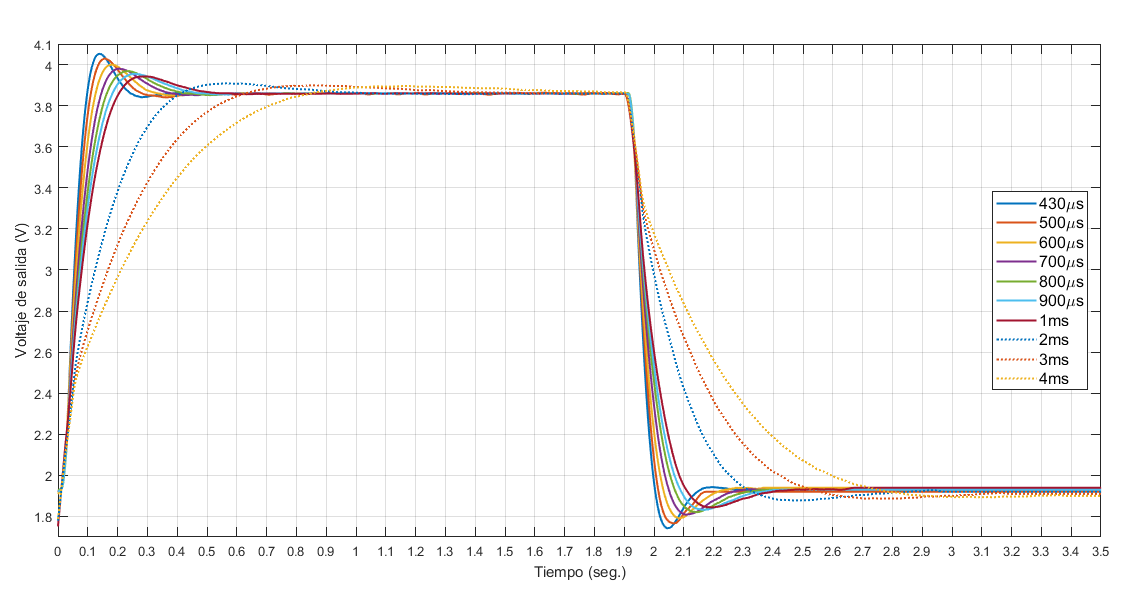

The table this chart was drawn from, first rows:
-1.14E+00, 1.93E+00, 1.93E+00, 1.93E+00, 1.94E+00, 1.94E+00, 1.94E+00, 1.92E+00, 1.93E+00, 1.93E+00, 1.92E+00, 
-1.14E+00, 1.93E+00, 1.93E+00, 1.93E+00, 1.93E+00, 1.93E+00, 1.92E+00, 1.92E+00, 1.92E+00, 1.92E+00, 1.91E+00, 
-1.14E+00, 1.93E+00, 1.93E+00, 1.93E+00, 1.93E+00, 1.93E+00, 1.92E+00, 1.93E+00, 1.92E+00, 1.92E+00, 1.90E+00, 
-1.13E+00, 1.93E+00, 1.93E+00, 1.93E+00, 1.92E+00, 1.93E+00, 1.93E+00, 1.93E+00, 1.93E+00, 1.93E+00, 1.91E+00, 
-1.13E+00, 1.93E+00, 1.93E+00, 1.93E+00, 1.93E+00, 1.93E+00, 1.93E+00, 1.92E+00, 1.92E+00, 1.92E+00, 1.92E+00, 
-1.13E+00, 1.93E+00, 1.93E+00, 1.93E+00, 1.93E+00, 1.93E+00, 1.93E+00, 1.92E+00, 1.92E+00, 1.92E+00, 1.92E+00, 
-1.13E+00, 1.93E+00, 1.93E+00, 1.93E+00, 1.93E+00, 1.93E+00, 1.93E+00, 1.92E+00, 1.92E+00, 1.92E+00, 1.91E+00, 
-1.12E+00, 1.92E+00, 1.93E+00, 1.93E+00, 1.93E+00, 1.93E+00, 1.93E+00, 1.92E+00, 1.92E+00, 1.91E+00, 1.92E+00, 
-1.12E+00, 1.93E+00, 1.93E+00, 1.93E+00, 1.93E+00, 1.93E+00, 1.93E+00, 1.92E+00, 1.92E+00, 1.93E+00, 1.92E+00, 
-1.12E+00, 1.93E+00, 1.93E+00, 1.95E+00, 1.93E+00, 1.93E+00, 1.93E+00, 1.92E+00, 1.93E+00, 1.93E+00, 1.93E+00, 
-1.12E+00, 2.01E+00, 2.02E+00, 2.07E+00, 2.00E+00, 1.97E+00, 1.99E+00, 2.03E+00, 1.95E+00, 1.97E+00, 2.02E+00, 
-1.11E+00, 2.12E+00, 2.13E+00, 2.17E+00, 2.11E+00, 2.08E+00, 2.10E+00, 2.13E+00, 2.07E+00, 2.08E+00, 2.12E+00, 
-1.11E+00, 2.22E+00, 2.23E+00, 2.26E+00, 2.19E+00, 2.16E+00, 2.19E+00, 2.22E+00, 2.17E+00, 2.18E+00, 2.21E+00, 
-1.11E+00, 2.32E+00, 2.32E+00, 2.33E+00, 2.29E+00, 2.26E+00, 2.28E+00, 2.28E+00, 2.24E+00, 2.25E+00, 2.27E+00, 
-1.11E+00, 2.42E+00, 2.40E+00, 2.41E+00, 2.36E+00, 2.33E+00, 2.34E+00, 2.35E+00, 2.30E+00, 2.30E+00, 2.32E+00, 
-1.10E+00, 2.51E+00, 2.48E+00, 2.48E+00, 2.42E+00, 2.39E+00, 2.40E+00, 2.41E+00, 2.34E+00, 2.34E+00, 2.34E+00, 
-1.10E+00, 2.59E+00, 2.57E+00, 2.55E+00, 2.49E+00, 2.45E+00, 2.45E+00, 2.47E+00, 2.38E+00, 2.37E+00, 2.37E+00, 
-1.10E+00, 2.67E+00, 2.64E+00, 2.61E+00, 2.55E+00, 2.51E+00, 2.51E+00, 2.51E+00, 2.42E+00, 2.40E+00, 2.39E+00, 
-1.09E+00, 2.76E+00, 2.71E+00, 2.67E+00, 2.60E+00, 2.56E+00, 2.56E+00, 2.56E+00, 2.45E+00, 2.42E+00, 2.41E+00, 
-1.09E+00, 2.84E+00, 2.78E+00, 2.73E+00, 2.66E+00, 2.62E+00, 2.60E+00, 2.59E+00, 2.47E+00, 2.45E+00, 2.42E+00, 
-1.09E+00, 2.92E+00, 2.84E+00, 2.79E+00, 2.71E+00, 2.66E+00, 2.64E+00, 2.63E+00, 2.49E+00, 2.45E+00, 2.43E+00, 
-1.09E+00, 2.99E+00, 2.92E+00, 2.85E+00, 2.76E+00, 2.70E+00, 2.68E+00, 2.67E+00, 2.51E+00, 2.46E+00, 2.44E+00, 
-1.08E+00, 3.07E+00, 2.98E+00, 2.90E+00, 2.81E+00, 2.75E+00, 2.73E+00, 2.71E+00, 2.53E+00, 2.49E+00, 2.45E+00, 
-1.08E+00, 3.15E+00, 3.05E+00, 2.95E+00, 2.86E+00, 2.80E+00, 2.77E+00, 2.74E+00, 2.56E+00, 2.50E+00, 2.47E+00, 
-1.08E+00, 3.21E+00, 3.11E+00, 3.01E+00, 2.91E+00, 2.85E+00, 2.81E+00, 2.77E+00, 2.57E+00, 2.51E+00, 2.48E+00, 
-1.08E+00, 3.28E+00, 3.17E+00, 3.08E+00, 2.96E+00, 2.88E+00, 2.85E+00, 2.81E+00, 2.59E+00, 2.52E+00, 2.49E+00, 
-1.07E+00, 3.34E+00, 3.23E+00, 3.13E+00, 3.00E+00, 2.92E+00, 2.88E+00, 2.84E+00, 2.61E+00, 2.53E+00, 2.49E+00, 
-1.07E+00, 3.40E+00, 3.28E+00, 3.17E+00, 3.05E+00, 2.97E+00, 2.93E+00, 2.88E+00, 2.63E+00, 2.55E+00, 2.51E+00, 
-1.07E+00, 3.46E+00, 3.33E+00, 3.22E+00, 3.10E+00, 3.01E+00, 2.97E+00, 2.91E+00, 2.65E+00, 2.57E+00, 2.53E+00, 
-1.06E+00, 3.51E+00, 3.38E+00, 3.26E+00, 3.14E+00, 3.05E+00, 3.00E+00, 2.94E+00, 2.67E+00, 2.58E+00, 2.54E+00, 
-1.06E+00, 3.56E+00, 3.43E+00, 3.31E+00, 3.19E+00, 3.09E+00, 3.03E+00, 2.97E+00, 2.68E+00, 2.59E+00, 2.55E+00, 
-1.06E+00, 3.61E+00, 3.48E+00, 3.35E+00, 3.22E+00, 3.13E+00, 3.06E+00, 3.01E+00, 2.71E+00, 2.61E+00, 2.55E+00, 
-1.06E+00, 3.65E+00, 3.53E+00, 3.39E+00, 3.26E+00, 3.16E+00, 3.10E+00, 3.04E+00, 2.73E+00, 2.62E+00, 2.56E+00, 
-1.05E+00, 3.70E+00, 3.57E+00, 3.43E+00, 3.30E+00, 3.20E+00, 3.14E+00, 3.07E+00, 2.75E+00, 2.64E+00, 2.59E+00, 
-1.05E+00, 3.74E+00, 3.60E+00, 3.47E+00, 3.34E+00, 3.24E+00, 3.17E+00, 3.10E+00, 2.76E+00, 2.65E+00, 2.60E+00, 
-1.05E+00, 3.77E+00, 3.64E+00, 3.51E+00, 3.37E+00, 3.27E+00, 3.19E+00, 3.13E+00, 2.78E+00, 2.66E+00, 2.60E+00, 
-1.05E+00, 3.81E+00, 3.68E+00, 3.54E+00, 3.40E+00, 3.30E+00, 3.23E+00, 3.16E+00, 2.80E+00, 2.68E+00, 2.61E+00, 
-1.04E+00, 3.84E+00, 3.71E+00, 3.57E+00, 3.44E+00, 3.33E+00, 3.26E+00, 3.20E+00, 2.83E+00, 2.70E+00, 2.62E+00, 
-1.04E+00, 3.87E+00, 3.74E+00, 3.60E+00, 3.47E+00, 3.36E+00, 3.29E+00, 3.22E+00, 2.85E+00, 2.71E+00, 2.63E+00, 
-1.04E+00, 3.90E+00, 3.77E+00, 3.64E+00, 3.50E+00, 3.39E+00, 3.32E+00, 3.25E+00, 2.85E+00, 2.72E+00, 2.64E+00, 
-1.03E+00, 3.92E+00, 3.80E+00, 3.67E+00, 3.53E+00, 3.42E+00, 3.34E+00, 3.27E+00, 2.87E+00, 2.72E+00, 2.64E+00, 
-1.03E+00, 3.94E+00, 3.83E+00, 3.69E+00, 3.56E+00, 3.45E+00, 3.36E+00, 3.30E+00, 2.89E+00, 2.74E+00, 2.65E+00, 
-1.03E+00, 3.96E+00, 3.85E+00, 3.72E+00, 3.58E+00, 3.48E+00, 3.40E+00, 3.33E+00, 2.91E+00, 2.75E+00, 2.66E+00, 
-1.03E+00, 3.98E+00, 3.87E+00, 3.74E+00, 3.62E+00, 3.51E+00, 3.43E+00, 3.35E+00, 2.92E+00, 2.76E+00, 2.66E+00, 
-1.02E+00, 3.99E+00, 3.89E+00, 3.77E+00, 3.64E+00, 3.53E+00, 3.45E+00, 3.36E+00, 2.93E+00, 2.77E+00, 2.68E+00, 
-1.02E+00, 4.01E+00, 3.91E+00, 3.79E+00, 3.66E+00, 3.55E+00, 3.47E+00, 3.40E+00, 2.94E+00, 2.77E+00, 2.67E+00, 
-1.02E+00, 4.02E+00, 3.93E+00, 3.81E+00, 3.68E+00, 3.57E+00, 3.49E+00, 3.42E+00, 2.96E+00, 2.79E+00, 2.67E+00, 
-1.02E+00, 4.03E+00, 3.94E+00, 3.83E+00, 3.71E+00, 3.60E+00, 3.51E+00, 3.44E+00, 2.98E+00, 2.80E+00, 2.70E+00, 
-1.01E+00, 4.04E+00, 3.95E+00, 3.85E+00, 3.73E+00, 3.62E+00, 3.54E+00, 3.46E+00, 2.99E+00, 2.81E+00, 2.71E+00, 
-1.01E+00, 4.04E+00, 3.97E+00, 3.87E+00, 3.75E+00, 3.65E+00, 3.56E+00, 3.47E+00, 3.00E+00, 2.82E+00, 2.72E+00, 
-1.01E+00, 4.05E+00, 3.98E+00, 3.88E+00, 3.76E+00, 3.66E+00, 3.57E+00, 3.50E+00, 3.02E+00, 2.83E+00, 2.73E+00, 
-1.01E+00, 4.05E+00, 3.99E+00, 3.89E+00, 3.78E+00, 3.68E+00, 3.60E+00, 3.52E+00, 3.04E+00, 2.84E+00, 2.74E+00, 
-1.00E+00, 4.06E+00, 4.00E+00, 3.90E+00, 3.80E+00, 3.70E+00, 3.61E+00, 3.53E+00, 3.06E+00, 2.86E+00, 2.75E+00, 
-1.00E+00, 4.06E+00, 4.01E+00, 3.92E+00, 3.82E+00, 3.72E+00, 3.64E+00, 3.55E+00, 3.07E+00, 2.87E+00, 2.76E+00, 
-9.97E-01, 4.06E+00, 4.01E+00, 3.93E+00, 3.84E+00, 3.74E+00, 3.65E+00, 3.57E+00, 3.08E+00, 2.88E+00, 2.77E+00, 
-9.94E-01, 4.05E+00, 4.02E+00, 3.94E+00, 3.84E+00, 3.75E+00, 3.66E+00, 3.59E+00, 3.10E+00, 2.89E+00, 2.78E+00, 
-9.92E-01, 4.05E+00, 4.02E+00, 3.95E+00, 3.85E+00, 3.76E+00, 3.68E+00, 3.61E+00, 3.12E+00, 2.90E+00, 2.79E+00, 
-9.89E-01, 4.05E+00, 4.03E+00, 3.96E+00, 3.87E+00, 3.79E+00, 3.70E+00, 3.63E+00, 3.14E+00, 2.92E+00, 2.81E+00, 
-9.86E-01, 4.05E+00, 4.03E+00, 3.96E+00, 3.88E+00, 3.80E+00, 3.72E+00, 3.63E+00, 3.15E+00, 2.93E+00, 2.81E+00, 
-9.84E-01, 4.05E+00, 4.03E+00, 3.97E+00, 3.89E+00, 3.81E+00, 3.73E+00, 3.65E+00, 3.16E+00, 2.94E+00, 2.82E+00, 
-9.81E-01, 4.04E+00, 4.03E+00, 3.98E+00, 3.90E+00, 3.82E+00, 3.74E+00, 3.67E+00, 3.18E+00, 2.95E+00, 2.82E+00, 
... 1,352 more rows
